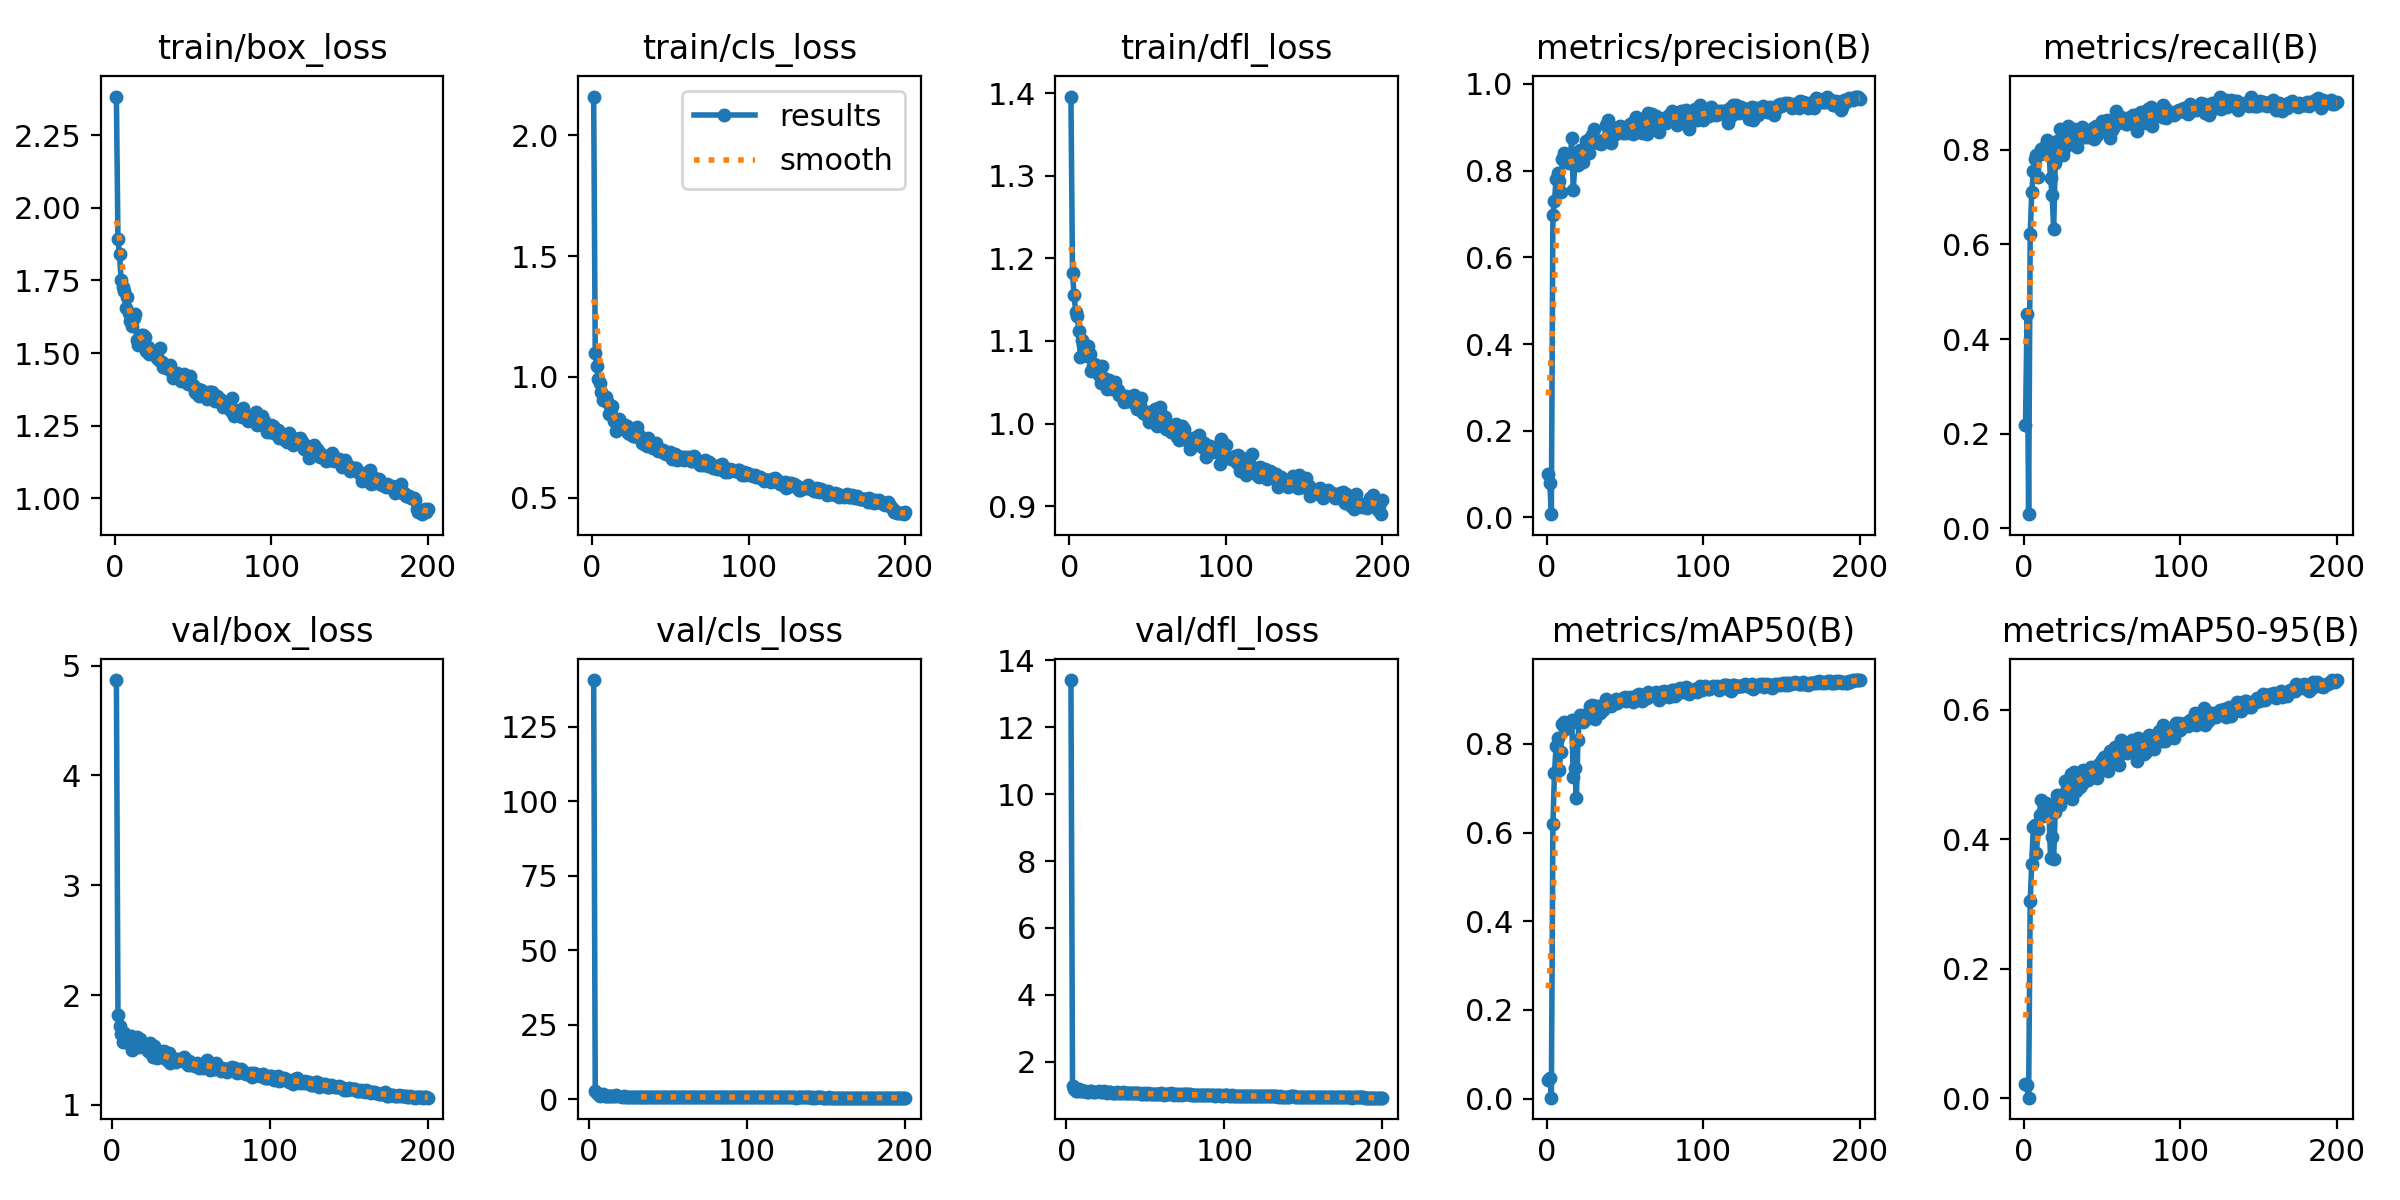

The data file committed next to this chart (first rows):
epoch, time, train/box_loss, train/cls_loss, train/dfl_loss, metrics/precision(B), metrics/recall(B), metrics/mAP50(B), metrics/mAP50-95(B), val/box_loss, val/cls_loss, val/dfl_loss, lr/pg0, lr/pg1, lr/pg2
1, 4.403, 2.383, 2.161, 1.396, 0.1007, 0.2182, 0.04276, 0.02211, nan, nan, nan, 0.0006496, 0.0006496, 0.0006496
2, 8.441, 1.891, 1.098, 1.182, 0.07988, 0.453, 0.04739, 0.01989, nan, nan, nan, 0.00131, 0.00131, 0.00131
3, 12.37, 1.84, 1.044, 1.155, 0.00758, 0.02951, 0.00228, 0.00055, 4.869, 140.6, 13.41, 0.001963, 0.001963, 0.001963
4, 16.26, 1.752, 0.9915, 1.136, 0.6987, 0.6211, 0.6185, 0.3038, 1.817, 2.588, 1.269, 0.00197, 0.00197, 0.00197
5, 20.26, 1.727, 0.9761, 1.131, 0.7291, 0.7104, 0.7347, 0.3619, 1.717, 2.017, 1.194, 0.00196, 0.00196, 0.00196
6, 24.31, 1.715, 0.9384, 1.112, 0.78, 0.755, 0.794, 0.4192, 1.644, 1.553, 1.135, 0.00195, 0.00195, 0.00195
7, 28.33, 1.655, 0.9019, 1.08, 0.7938, 0.7817, 0.8125, 0.4222, 1.575, 1.202, 1.122, 0.001941, 0.001941, 0.001941
8, 32.32, 1.692, 0.9156, 1.101, 0.7759, 0.7886, 0.7417, 0.3779, 1.654, 1.209, 1.178, 0.001931, 0.001931, 0.001931
9, 36.29, 1.637, 0.9166, 1.095, 0.7517, 0.7433, 0.782, 0.4154, 1.573, 1.827, 1.12, 0.001921, 0.001921, 0.001921
10, 40.27, 1.61, 0.8922, 1.089, 0.8273, 0.7923, 0.8442, 0.4367, 1.61, 0.9911, 1.135, 0.001911, 0.001911, 0.001911
11, 44.34, 1.594, 0.8444, 1.082, 0.8397, 0.8018, 0.8501, 0.4599, 1.592, 0.9899, 1.131, 0.001901, 0.001901, 0.001901
12, 48.38, 1.621, 0.8684, 1.094, 0.8241, 0.7934, 0.8344, 0.4353, 1.628, 1.001, 1.116, 0.001891, 0.001891, 0.001891
13, 52.38, 1.635, 0.8781, 1.084, 0.8195, 0.8006, 0.8462, 0.4496, 1.497, 1.119, 1.081, 0.001881, 0.001881, 0.001881
14, 56.36, 1.544, 0.8155, 1.063, 0.8178, 0.8106, 0.8454, 0.4557, 1.544, 0.9575, 1.094, 0.001871, 0.001871, 0.001871
15, 60.36, 1.529, 0.7744, 1.07, 0.8209, 0.8213, 0.8446, 0.4495, 1.565, 0.9587, 1.116, 0.001861, 0.001861, 0.001861
16, 64.35, 1.535, 0.805, 1.072, 0.8751, 0.7937, 0.8548, 0.4414, 1.617, 0.9284, 1.122, 0.001852, 0.001852, 0.001852
17, 68.36, 1.561, 0.8264, 1.071, 0.7546, 0.7399, 0.7259, 0.37, 1.525, 1.21, 1.091, 0.001842, 0.001842, 0.001842
18, 72.37, 1.561, 0.8131, 1.065, 0.8138, 0.7042, 0.7447, 0.4028, 1.597, 1.006, 1.086, 0.001832, 0.001832, 0.001832
19, 76.39, 1.556, 0.7916, 1.059, 0.8405, 0.6328, 0.678, 0.3694, nan, nan, nan, 0.001822, 0.001822, 0.001822
20, 80.4, 1.507, 0.7952, 1.049, 0.8132, 0.7714, 0.8075, 0.4413, nan, nan, nan, 0.001812, 0.001812, 0.001812
21, 84.42, 1.52, 0.8011, 1.07, 0.8485, 0.8186, 0.8655, 0.4674, 1.543, 0.8679, 1.123, 0.001802, 0.001802, 0.001802
22, 88.52, 1.498, 0.7947, 1.056, 0.8461, 0.8075, 0.8542, 0.4562, 1.527, 0.9019, 1.098, 0.001792, 0.001792, 0.001792
23, 92.56, 1.502, 0.7666, 1.05, 0.8203, 0.8442, 0.8496, 0.4533, 1.49, 0.8385, 1.082, 0.001782, 0.001782, 0.001782
24, 96.59, 1.5, 0.764, 1.042, 0.8418, 0.8216, 0.865, 0.4646, 1.562, 0.8137, 1.109, 0.001772, 0.001772, 0.001772
25, 100.6, 1.499, 0.7657, 1.053, 0.8676, 0.7893, 0.8561, 0.4654, 1.476, 0.795, 1.081, 0.001762, 0.001762, 0.001762
26, 104.7, 1.491, 0.7544, 1.043, 0.8509, 0.8071, 0.8643, 0.4896, 1.435, 0.8436, 1.069, 0.001752, 0.001752, 0.001752
27, 108.8, 1.482, 0.753, 1.042, 0.8407, 0.8074, 0.8669, 0.4741, 1.533, 0.8044, 1.102, 0.001743, 0.001743, 0.001743
28, 112.9, 1.477, 0.7541, 1.046, 0.875, 0.8503, 0.8854, 0.4682, 1.509, 0.7552, 1.102, 0.001733, 0.001733, 0.001733
29, 117, 1.519, 0.7903, 1.051, 0.8816, 0.823, 0.8877, 0.4921, 1.431, 0.8627, 1.064, 0.001723, 0.001723, 0.001723
30, 121.2, 1.471, 0.7589, 1.043, 0.8969, 0.8202, 0.8856, 0.5, 1.45, 0.7935, 1.071, 0.001713, 0.001713, 0.001713
31, 125.3, 1.451, 0.7422, 1.041, 0.8706, 0.8167, 0.8563, 0.4618, 1.458, 0.7873, 1.072, 0.001703, 0.001703, 0.001703
32, 129.4, 1.458, 0.7242, 1.035, 0.8694, 0.845, 0.8862, 0.5031, 1.439, 0.7559, 1.086, 0.001693, 0.001693, 0.001693
33, 133.5, 1.45, 0.7219, 1.033, 0.8642, 0.8394, 0.884, 0.4738, 1.49, 0.7754, 1.065, 0.001683, 0.001683, 0.001683
34, 137.5, 1.457, 0.7283, 1.033, 0.865, 0.8065, 0.87, 0.4944, 1.448, 0.7994, 1.055, 0.001673, 0.001673, 0.001673
35, 141.6, 1.46, 0.7131, 1.026, 0.8605, 0.8305, 0.8844, 0.5019, 1.41, 0.8005, 1.067, 0.001663, 0.001663, 0.001663
36, 145.7, 1.44, 0.7451, 1.034, 0.8698, 0.8251, 0.877, 0.4809, 1.47, 0.8046, 1.088, 0.001654, 0.001654, 0.001654
37, 149.7, 1.415, 0.7143, 1.027, 0.8713, 0.849, 0.8891, 0.4846, 1.386, 0.7688, 1.048, 0.001644, 0.001644, 0.001644
38, 153.8, 1.419, 0.7084, 1.027, 0.9058, 0.8401, 0.901, 0.507, 1.41, 0.7501, 1.057, 0.001634, 0.001634, 0.001634
39, 157.9, 1.431, 0.7057, 1.029, 0.9163, 0.8277, 0.8867, 0.4941, 1.426, 0.733, 1.066, 0.001624, 0.001624, 0.001624
40, 162, 1.431, 0.7048, 1.029, 0.8861, 0.8305, 0.8948, 0.4972, 1.406, 0.7377, 1.052, 0.001614, 0.001614, 0.001614
41, 166, 1.42, 0.7247, 1.034, 0.8645, 0.8278, 0.8842, 0.4919, 1.391, 0.7993, 1.048, 0.001604, 0.001604, 0.001604
42, 170.1, 1.405, 0.6929, 1.024, 0.8932, 0.8327, 0.8903, 0.5087, 1.418, 0.7558, 1.06, 0.001594, 0.001594, 0.001594
43, 174.2, 1.418, 0.6997, 1.017, 0.8827, 0.8373, 0.8933, 0.5107, 1.407, 0.7297, 1.052, 0.001584, 0.001584, 0.001584
44, 178.3, 1.429, 0.6955, 1.025, 0.8992, 0.8453, 0.9005, 0.5079, 1.42, 0.7242, 1.062, 0.001574, 0.001574, 0.001574
45, 182.4, 1.406, 0.6962, 1.022, 0.8872, 0.8222, 0.8909, 0.5068, 1.403, 0.7385, 1.048, 0.001564, 0.001564, 0.001564
46, 186.4, 1.397, 0.6862, 1.031, 0.9019, 0.8511, 0.8991, 0.5012, 1.44, 0.7268, 1.077, 0.001554, 0.001554, 0.001554
47, 190.5, 1.395, 0.6807, 1.012, 0.9042, 0.8312, 0.8971, 0.4945, 1.388, 0.704, 1.043, 0.001545, 0.001545, 0.001545
48, 194.5, 1.423, 0.6837, 1.011, 0.9017, 0.8469, 0.9012, 0.516, 1.368, 0.6965, 1.04, 0.001535, 0.001535, 0.001535
49, 198.6, 1.39, 0.6798, 1.012, 0.8873, 0.8539, 0.9023, 0.5122, 1.402, 0.7494, 1.05, 0.001525, 0.001525, 0.001525
50, 202.7, 1.39, 0.6873, 1.014, 0.8939, 0.8612, 0.9048, 0.5225, 1.364, 0.7002, 1.047, 0.001515, 0.001515, 0.001515
51, 206.8, 1.367, 0.6592, 1.002, 0.8863, 0.8504, 0.8968, 0.5269, 1.384, 0.6801, 1.045, 0.001505, 0.001505, 0.001505
52, 210.9, 1.363, 0.6726, 1.013, 0.8902, 0.8428, 0.8977, 0.5141, 1.377, 0.7207, 1.054, 0.001495, 0.001495, 0.001495
53, 214.9, 1.377, 0.6805, 1.01, 0.9084, 0.8641, 0.9052, 0.5195, 1.356, 0.7225, 1.03, 0.001485, 0.001485, 0.001485
54, 219, 1.354, 0.6572, 1.003, 0.8924, 0.8598, 0.9004, 0.5048, 1.382, 0.7191, 1.038, 0.001475, 0.001475, 0.001475
55, 223, 1.374, 0.6731, 1.017, 0.8852, 0.8259, 0.8952, 0.5353, 1.335, 0.6953, 1.034, 0.001465, 0.001465, 0.001465
56, 227.2, 1.369, 0.6654, 0.9973, 0.9156, 0.8417, 0.9063, 0.5341, 1.359, 0.6949, 1.042, 0.001455, 0.001455, 0.001455
57, 231.3, 1.351, 0.6583, 1.005, 0.9243, 0.8466, 0.9051, 0.5225, 1.37, 0.6846, 1.045, 0.001446, 0.001446, 0.001446
58, 235.3, 1.351, 0.6676, 1.021, 0.922, 0.8602, 0.9097, 0.5428, 1.333, 0.6836, 1.026, 0.001436, 0.001436, 0.001436
59, 239.5, 1.342, 0.6537, 1.011, 0.8955, 0.8825, 0.9116, 0.5339, 1.353, 0.6673, 1.038, 0.001426, 0.001426, 0.001426
60, 243.5, 1.368, 0.6676, 1.005, 0.9076, 0.8563, 0.9009, 0.5179, 1.406, 0.6887, 1.049, 0.001416, 0.001416, 0.001416
... 140 more rows
